Dataset: data (GitHub, Debargha08/micro-doppler-target-classifier). Classes: human, vehicle.

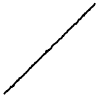
Label: vehicle

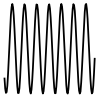
Label: human

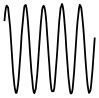
Label: human

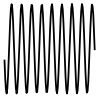
Label: human

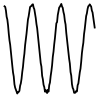
Label: human

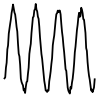
Label: human
